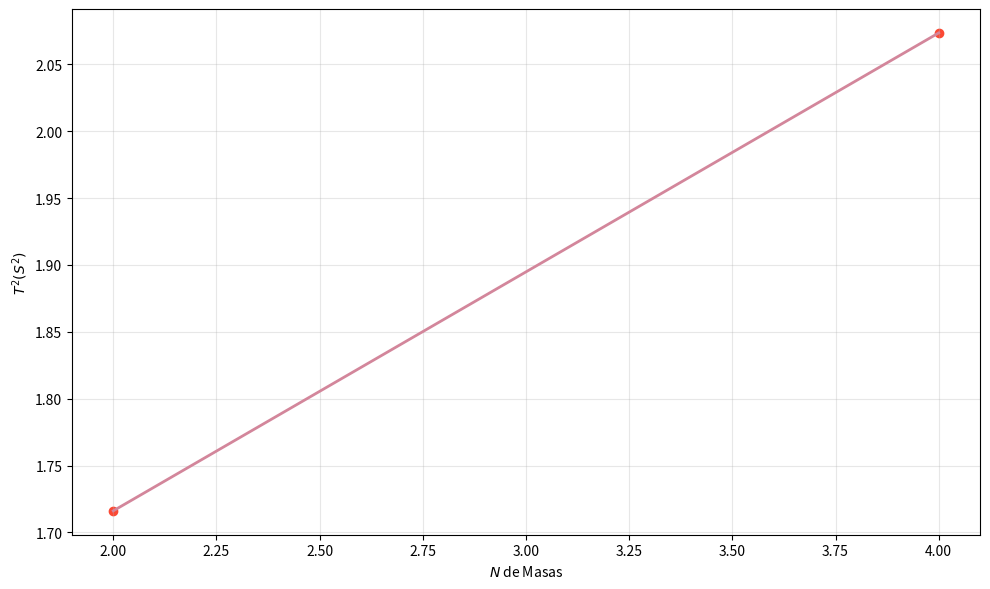

This chart was generated by the following Python code:
import matplotlib.pyplot as plt
import numpy as np

kg = float

masa_de_1: kg = 0.2120

x = np.array([4, 2])
y = np.array([1.44, 1.31])**2

m, b = np.polyfit(x, y, 1)

def kappa(n_masas, pendiente, r1=8.890e-2, r2=4.00e-2):
    dividendo = np.pi**2 * (masa_de_1 * n_masas) * (r1**2 + r2**2)
    divisor = 2 * pendiente
    return dividendo/divisor

def momento(intercepto, kappa):
    return (intercepto * kappa)/(4 * np.pi**2)

def mean(val1, val2):
    return (val1 + val2) / 2

kappa_2 = kappa(2, m)
kappa_4 = kappa(4, m)

momento_2 = momento(b, kappa_2)
momento_4 = momento(b, kappa_4)

print(kappa_2, momento_4)

print(kappa_4, momento_4)

print(mean(kappa_2, kappa_4), mean(momento_2, momento_4))

def vals(x, y):
    pendiente, intercepto = np.polyfit(x, y, 1)
    
    # Calcular incertidumbres
    n = len(x)  # Número de puntos de datos
    y_pred = pendiente * x + intercepto  # Valores predichos
    residuos = y - y_pred  # Residuos
    
    # Desviación estándar de los residuos
    s_res = np.sqrt(np.sum(residuos**2) / (n - 2))
    
    # Suma de cuadrados de x
    s_xx = np.sum((x - np.mean(x))**2)
    
    # Incertidumbre de la pendiente
    u_pendiente = s_res / np.sqrt(s_xx)
    
    # Incertidumbre del intercepto
    u_intercepto = s_res * np.sqrt(1/n + np.mean(x)**2 / s_xx)
    
    # Crear gráfica
    plt.figure(figsize=(10, 6))
    
    # Graficar puntos de datos
    plt.scatter(x, y, color="#fb4934", label="Datos experimentales")
    
    # Graficar línea de regresión
    x_line = np.linspace(min(x), max(x), 100)
    y_line = pendiente * x_line + intercepto
    plt.plot(x_line, y_line, color="#d3869b", linewidth=2, 
             label=f"Regresión: y = ({pendiente:.4f} ± {u_pendiente:.4f})x + ({intercepto:.4f} ± {u_intercepto:.4f})")
    
    plt.title("")
    plt.xlabel(r"$N$ de Masas")
    plt.ylabel(r"$T^2 (S^2)$")
    plt.grid(alpha=0.3)
    
    plt.tight_layout()
    plt.savefig("./actividad_3.png", dpi=300)

vals(x, y)
